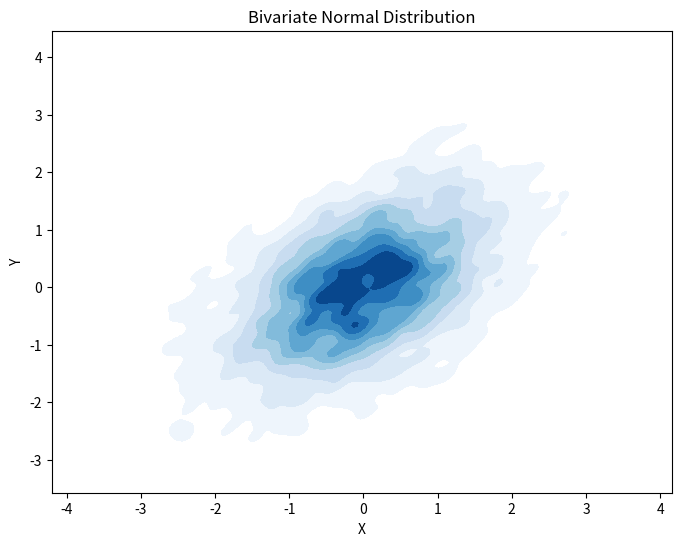

The matplotlib source for this figure:
import numpy as np
import matplotlib.pyplot as plt
import seaborn as sns
from scipy.stats import multivariate_normal

# Discrete Joint Probability Distribution Example
# Consider two dice rolls (each die can take values from 1 to 6)
dice_rolls = [(i, j) for i in range(1, 7) for j in range(1, 7)]
prob_each_roll = 1 / 36  # Since each outcome is equally likely

# Print some outcomes and their probabilities
print("Some outcomes and their probabilities:")
for outcome in dice_rolls[:5]:  # Display first 5 for brevity
    print(f"Outcome: {outcome}, Probability: {prob_each_roll}")

# Continuous Joint Probability Distribution Example - Bivariate Normal Distribution
mean = [0, 0]  # Mean values of two normally distributed variables
cov = [[1, 0.5], [0.5, 1]]  # Covariance matrix

# Generate random samples
x, y = np.random.multivariate_normal(mean, cov, 5000).T

# Plot the bivariate distribution
plt.figure(figsize=(8, 6))
sns.kdeplot(x=x, y=y, cmap="Blues", shade=True, bw_adjust=0.5)
plt.title("Bivariate Normal Distribution")
plt.xlabel("X")
plt.ylabel("Y")
plt.show()
